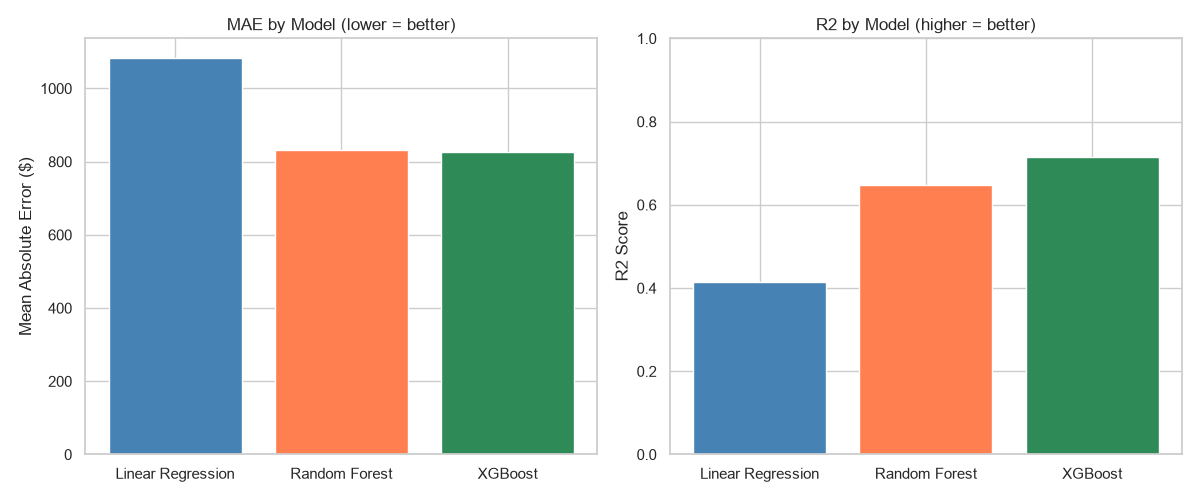

The table this chart was drawn from, first rows:
model, MAE, R2
Linear Regression, 1082, 0.413
Random Forest, 830.5, 0.649
XGBoost, 827.6, 0.715
